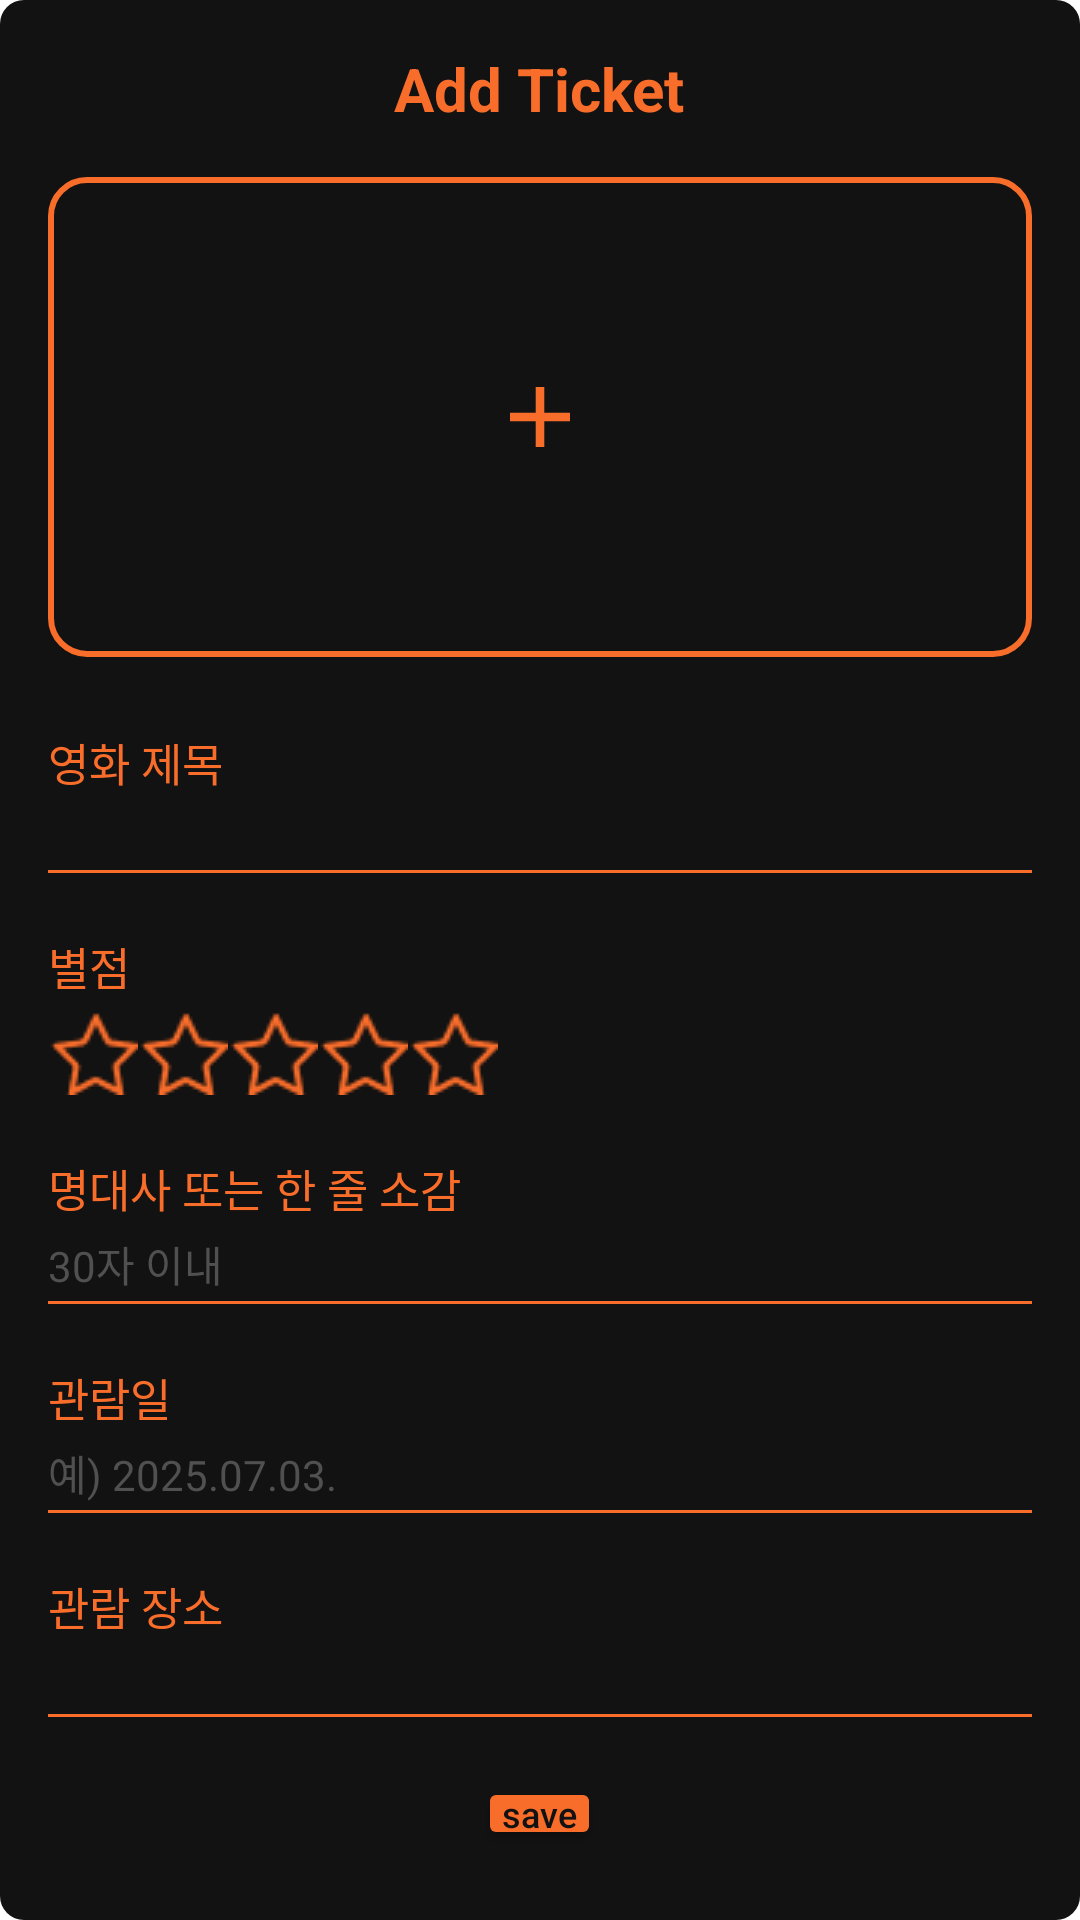

The Android layout XML behind this screen, and the referenced resources:
<!-- AndroidManifest.xml: application theme Theme.SilverScreen -->
<!-- res/layout/popup_add_ticket.xml -->
<?xml version="1.0" encoding="utf-8"?>
<ScrollView
    xmlns:android="http://schemas.android.com/apk/res/android"
    xmlns:app="http://schemas.android.com/apk/res-auto"
    android:id="@+id/popupScrollView"
    android:focusable="true"
    android:focusableInTouchMode="true"
    android:layout_width="match_parent"
    android:layout_height="wrap_content"
    android:background="@drawable/popup_radius_black">

    <LinearLayout
        android:layout_width="match_parent"
        android:layout_height="wrap_content"
        android:orientation="vertical"
        android:gravity="center_horizontal"
        android:layout_marginLeft="16dp"
        android:layout_marginRight="16dp">

        
        <TextView
            android:id="@+id/addTicket"
            android:layout_width="wrap_content"
            android:layout_height="wrap_content"
            android:text="Add Ticket"
            android:textColor="@color/orange"
            android:textSize="20sp"
            android:textStyle="bold"
            android:layout_marginTop="16dp"
            android:layout_marginBottom="16dp" />

        
        <FrameLayout
            android:id="@+id/imageUpload"
            android:layout_width="match_parent"
            android:layout_height="160dp"
            android:layout_marginBottom="24dp"
            android:scaleType="centerCrop"
            android:adjustViewBounds="true"
            android:background="@drawable/image_upload_box"
            android:foreground="?android:attr/selectableItemBackground"
            android:clickable="true"
            android:focusable="true">

            <ImageView
                android:id="@+id/plusIcon"
                android:layout_width="20dp"
                android:layout_height="20dp"
                android:src="@drawable/ic_add"
                android:layout_gravity="center"
                app:tint="@color/orange" />
        </FrameLayout>

        
        <TextView
            android:layout_width="match_parent"
            android:layout_height="wrap_content"
            android:text="영화 제목"
            android:textColor="@color/orange"
            android:textSize="15sp"
            android:layout_marginBottom="4dp" />

        <EditText
            android:id="@+id/inputTitle"
            style="@style/WhiteCursor"
            android:layout_width="match_parent"
            android:layout_height="wrap_content"
            android:textSize="14sp"
            android:textColor="@color/white"
            android:background="@android:color/transparent"
            android:inputType="text"
            android:layout_marginBottom="2dp" />

        <View
            android:layout_width="match_parent"
            android:layout_height="1dp"
            android:background="@color/orange"
            android:layout_marginBottom="20dp" />

        
        <TextView
            android:layout_width="match_parent"
            android:layout_height="wrap_content"
            android:text="별점"
            android:textColor="@color/orange"
            android:textSize="15sp"
            android:layout_marginBottom="4dp" />

        <androidx.appcompat.widget.AppCompatRatingBar
            android:id="@+id/ratingBar"
            android:layout_width="wrap_content"
            android:layout_height="28dp"
            android:numStars="5"
            android:stepSize="1"
            android:isIndicator="false"
            android:layout_marginBottom="20dp"
            android:layout_gravity="start"
            style="@style/CustomRatingBar" />

        
        <TextView
            android:layout_width="match_parent"
            android:layout_height="wrap_content"
            android:text="명대사 또는 한 줄 소감"
            android:textColor="@color/orange"
            android:textSize="15sp"
            android:layout_marginBottom="4dp" />

        <EditText
            android:id="@+id/inputReview"
            style="@style/WhiteCursor"
            android:layout_width="match_parent"
            android:layout_height="wrap_content"
            android:textSize="14sp"
            android:textColor="@color/white"
            android:textColorHint="@color/gray_medium"
            android:hint="30자 이내"
            android:background="@android:color/transparent"
            android:inputType="text"
            android:layout_marginBottom="2dp" />

        <View
            android:layout_width="match_parent"
            android:layout_height="1dp"
            android:background="@color/orange"
            android:layout_marginBottom="20dp" />

        
        <TextView
            android:layout_width="match_parent"
            android:layout_height="wrap_content"
            android:text="관람일"
            android:textColor="@color/orange"
            android:textSize="15sp"
            android:layout_marginBottom="4dp" />

        <EditText
            android:id="@+id/inputDate"
            style="@style/WhiteCursor"
            android:layout_width="match_parent"
            android:layout_height="wrap_content"
            android:textSize="14sp"
            android:textColor="@color/white"
            android:textColorHint="@color/gray_medium"
            android:hint="예) 2025.07.03."
            android:background="@android:color/transparent"
            android:inputType="date"
            android:layout_marginBottom="2dp" />

        <View
            android:layout_width="match_parent"
            android:layout_height="1dp"
            android:background="@color/orange"
            android:layout_marginBottom="20dp" />

        
        <TextView
            android:layout_width="match_parent"
            android:layout_height="wrap_content"
            android:text="관람 장소"
            android:textColor="@color/orange"
            android:textSize="15sp"
            android:layout_marginBottom="4dp" />

        <EditText
            android:id="@+id/inputPlace"
            style="@style/WhiteCursor"
            android:layout_width="match_parent"
            android:layout_height="wrap_content"
            android:textSize="14sp"
            android:textColor="@color/white"
            android:background="@android:color/transparent"
            android:inputType="text"
            android:layout_marginBottom="2dp" />

        <View
            android:layout_width="match_parent"
            android:layout_height="1dp"
            android:background="@color/orange"
            android:layout_marginBottom="20dp" />

        
        <Button
            android:id="@+id/saveBtn"
            android:layout_width="wrap_content"
            android:layout_height="wrap_content"
            android:text="save"
            android:textAllCaps="false"
            android:textSize="12sp"
            android:textColor="@color/black"
            android:backgroundTint="@color/orange"
            android:paddingStart="8dp"
            android:paddingEnd="8dp"
            android:paddingTop="4dp"
            android:paddingBottom="4dp"
            android:minWidth="0dp"
            android:minHeight="0dp"
            android:layout_gravity="center"
            android:layout_marginBottom="16dp" />
    </LinearLayout>

</ScrollView>
<!-- resources referenced by this layout -->
<resources>
  <color name="black">#121212</color>
  <color name="gray_medium">#505050</color>
  <color name="orange">#F96D2B</color>
  <color name="white">#F9F9F9</color>
  <!-- drawable ic_add (drawable) -->
  <vector xmlns:android="http://schemas.android.com/apk/res/android"
      android:width="12dp"
      android:height="12dp"
      android:viewportWidth="12"
      android:viewportHeight="12">
      <path
          android:fillColor="#F96D2B"
          android:pathData="M12,6.85714H6.85714V12H5.14286V6.85714H0V5.14286H5.14286V0H6.85714V5.14286H12V6.85714Z" />
  </vector>
  <!-- drawable image_upload_box (drawable) -->
  <shape xmlns:android="http://schemas.android.com/apk/res/android"
      android:shape="rectangle">
      <solid android:color="@color/black" />
      <stroke android:width="2dp" android:color="@color/orange" />
      <corners android:radius="12dp" />
  </shape>
  <!-- drawable popup_radius_black (drawable) -->
  <?xml version="1.0" encoding="utf-8"?>
  <shape xmlns:android="http://schemas.android.com/apk/res/android"
      android:shape="rectangle">
      <solid android:color="#121212"/>
      <corners android:radius="8dp"/>
  </shape>
  <style name="CustomRatingBar" parent="Base.Widget.AppCompat.RatingBar">
          <item name="android:progressDrawable">@drawable/custom_ratingbar</item>
          <item name="android:minHeight">28dp</item>
          <item name="android:maxHeight">28dp</item>
          <item name="android:thumb">@null</item>
      </style>
  <style name="WhiteCursor" parent="Widget.AppCompat.EditText">
          <item name="android:textCursorDrawable">@drawable/white_cursor</item>
      </style>
  <style name="Theme.SilverScreen" parent="Theme.MaterialComponents.DayNight.NoActionBar">
          
          <item name="colorPrimary">@color/orange</item>
          <item name="colorPrimaryVariant">@color/orange</item>
          <item name="colorOnPrimary">@color/black</item>
          
          <item name="colorSecondary">@color/teal_200</item>
          <item name="colorSecondaryVariant">@color/teal_200</item>
          <item name="colorOnSecondary">@color/black</item>
          
          <item name="android:statusBarColor">?attr/colorPrimaryVariant</item>
      </style>
  <!-- drawable custom_ratingbar (drawable) -->
  <layer-list xmlns:android="http://schemas.android.com/apk/res/android">
      
      <item android:id="@android:id/background">
          <bitmap
              android:src="@drawable/star_empty"
              android:tileMode="repeat"
              android:gravity="center"/>
      </item>
  
      
      <item android:id="@android:id/progress">
          <clip>
              <bitmap
                  android:src="@drawable/star_filled"
                  android:tileMode="repeat"
                  android:gravity="center"/>
          </clip>
      </item>
  </layer-list>
  <!-- drawable white_cursor (drawable) -->
  <shape xmlns:android="http://schemas.android.com/apk/res/android" android:shape="rectangle">
      <size android:width="1dp" />
      <solid android:color="@android:color/white" />
  </shape>
  <color name="teal_200">#FF03DAC5</color>
  <!-- drawable star_empty: png bitmap (drawable, 894 bytes) -->
  <!-- drawable star_filled: png bitmap (drawable, 583 bytes) -->
</resources>
